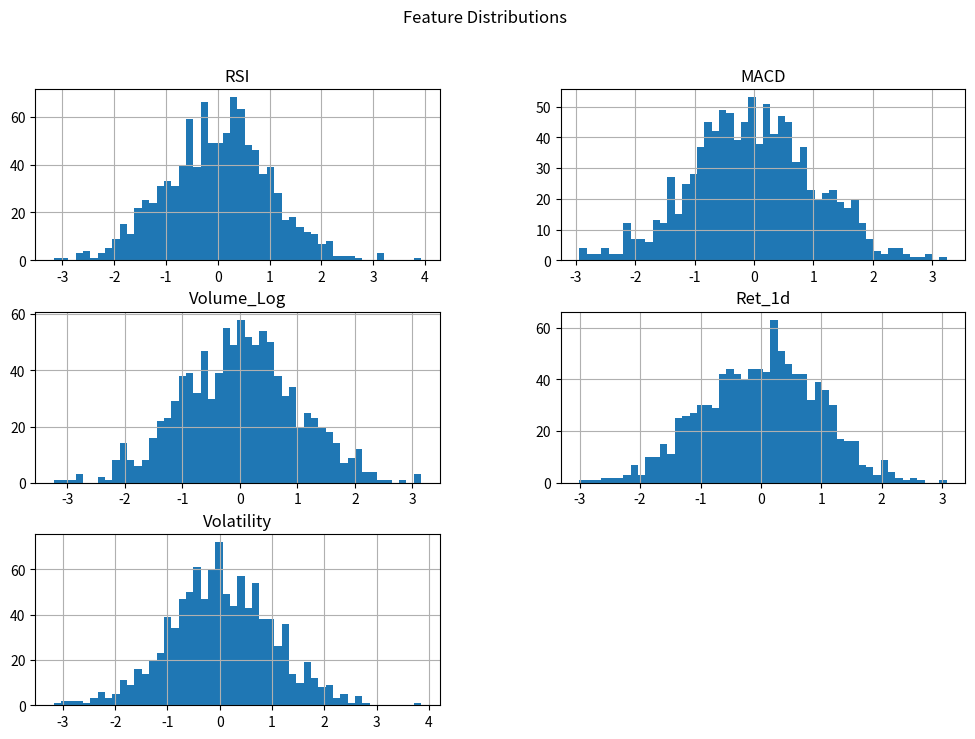
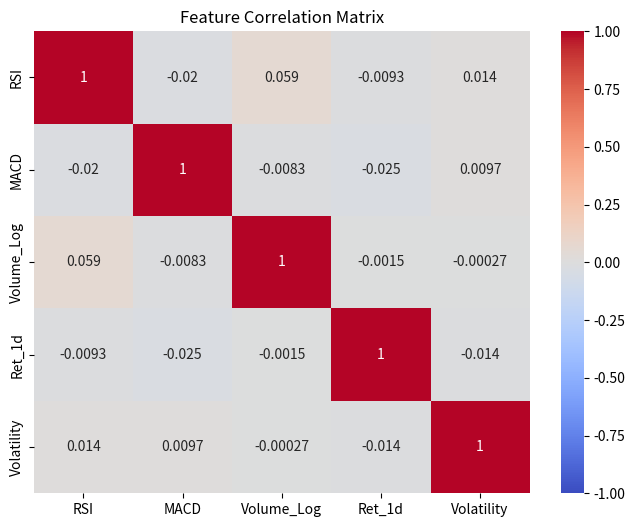

Python code for these plots, in order:
import pandas as pd
import numpy as np
import matplotlib.pyplot as plt
import seaborn as sns
%matplotlib inline

# Mock data extraction representing the pipeline's output
np.random.seed(42)
df = pd.DataFrame(np.random.randn(1000, 5), columns=['RSI', 'MACD', 'Volume_Log', 'Ret_1d', 'Volatility'])

print('Missing Values:\n', df.isna().sum())

# Feature distribution plots
df.hist(bins=50, figsize=(12, 8))
plt.suptitle('Feature Distributions')

# Normalization verification (-1 to 1 check)
print('Min Values:\n', df.min())
print('Max Values:\n', df.max())

outliers = ((df < -1) | (df > 1)).sum()
print('Outliers outside [-1, 1]:\n', outliers)

# Feature sanity checks and Correlation matrix
plt.figure(figsize=(8, 6))
sns.heatmap(df.corr(), annot=True, cmap='coolwarm', vmin=-1, vmax=1)
plt.title('Feature Correlation Matrix')
